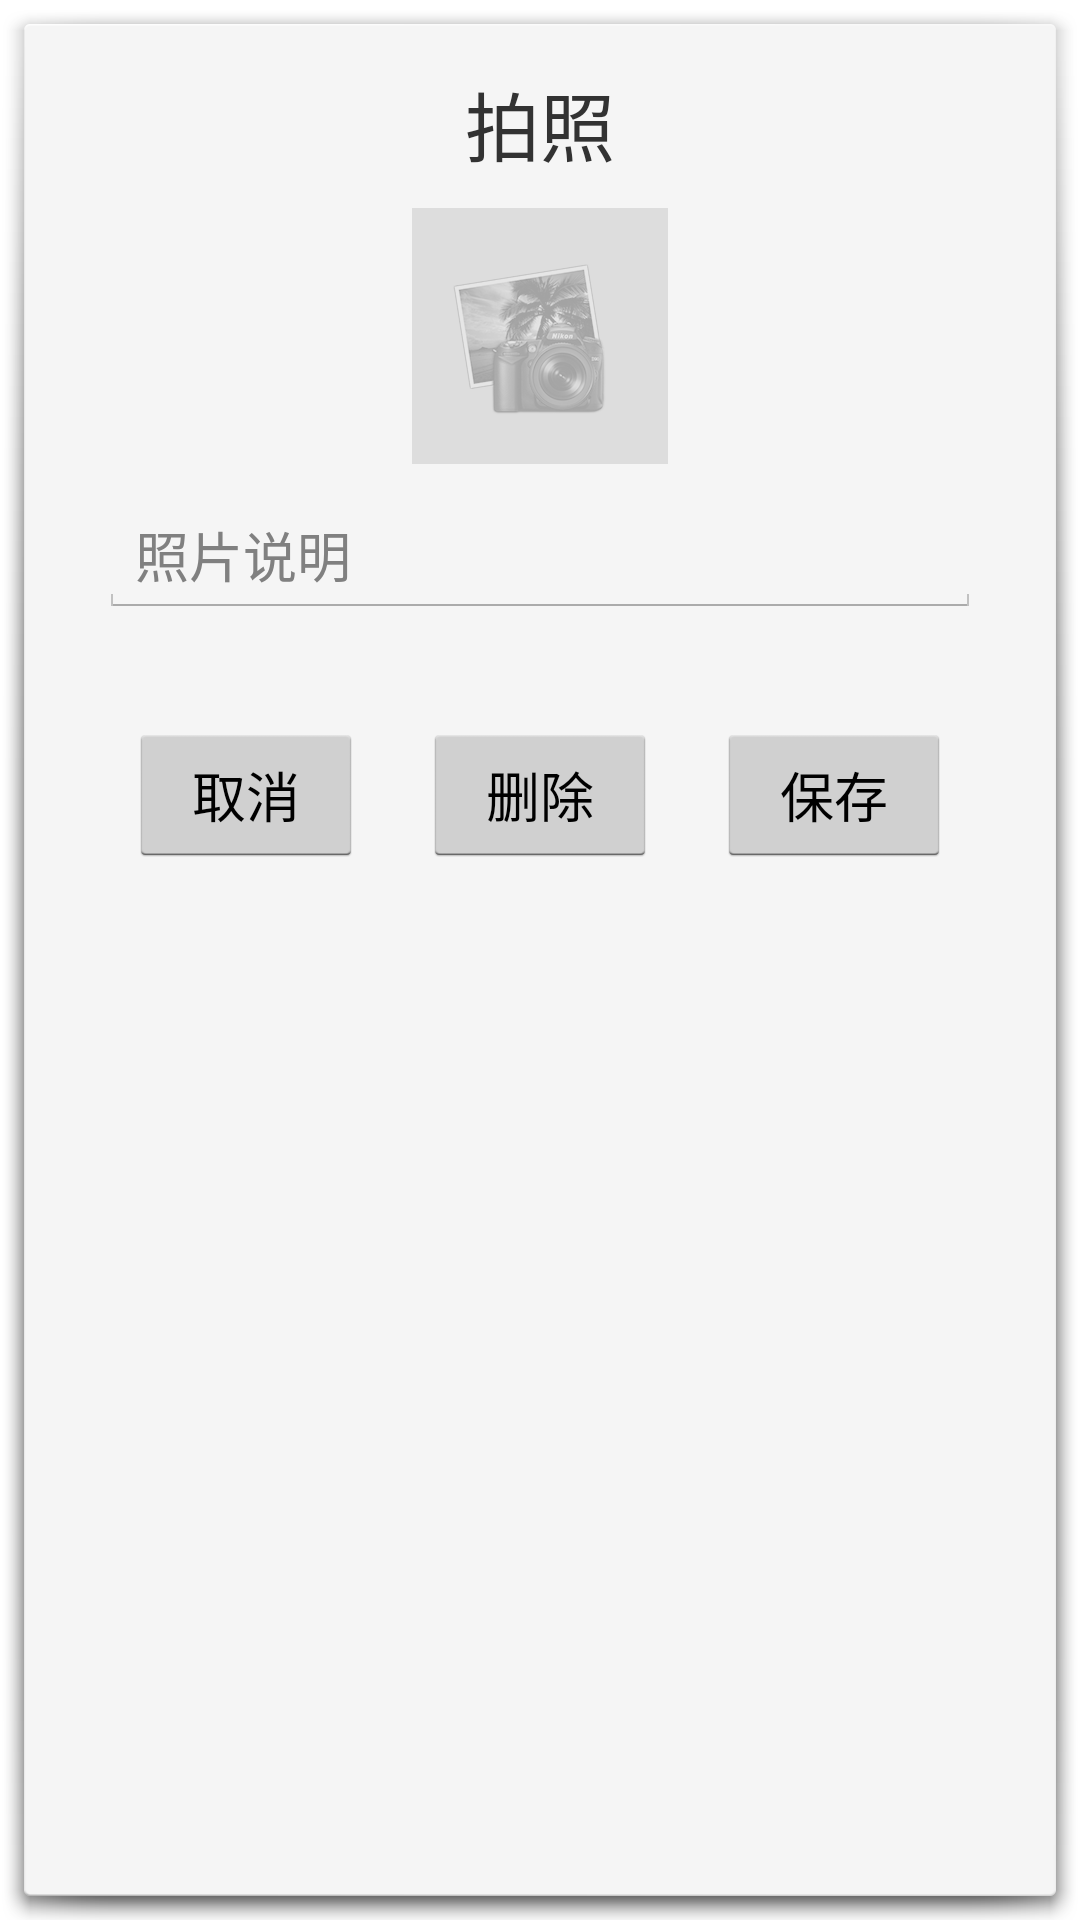

This screen was rendered from an Android layout file. Write that file and the resources it references.
<!-- AndroidManifest.xml: activity theme android:Theme.Holo.Light.Dialog -->
<!-- res/layout/activity_dialog_photo.xml -->
<?xml version="1.0" encoding="utf-8"?>
<RelativeLayout xmlns:android="http://schemas.android.com/apk/res/android"
    android:layout_width="match_parent"
    android:layout_height="match_parent">

    <View
        android:layout_width="0dp"
        android:layout_height="0dp"
        android:focusableInTouchMode="true"
        android:focusable="true" />

    <ScrollView
        android:layout_width="match_parent"
        android:layout_height="wrap_content"
        android:paddingTop="@dimen/dialog_padding_vertical"
        android:paddingBottom="@dimen/dialog_padding_vertical"
        android:paddingLeft="@dimen/dialog_padding_horizontal"
        android:paddingRight="@dimen/dialog_padding_horizontal">

        <LinearLayout
            android:layout_width="match_parent"
            android:layout_height="match_parent"
            android:orientation="vertical">

            <TextView
                android:layout_width="match_parent"
                android:layout_height="wrap_content"
                android:text="拍照"
                android:gravity="center"
                android:textSize="@dimen/dialog_title_text_size"/>

            <ImageView
                android:id="@+id/imgview_photo"
                android:layout_width="wrap_content"
                android:layout_height="wrap_content"
                android:layout_marginTop="@dimen/dialog_item_margin"
                android:layout_gravity="center"
                android:maxHeight="500dp"
                android:adjustViewBounds="true"
                android:scaleType="fitCenter"
                android:src="@drawable/product_img_default"
                android:background="#dddddd"/>

            <EditText
                android:id="@+id/edit_desc"
                android:layout_width="match_parent"
                android:layout_height="wrap_content"
                android:layout_marginTop="@dimen/dialog_item_margin"
                android:hint="照片说明"
                android:inputType="text"/>

            <include layout="@layout/layout_dialog_button" />

        </LinearLayout>

    </ScrollView>

</RelativeLayout>
<!-- res/layout/layout_dialog_button.xml (included above) -->
<?xml version="1.0" encoding="utf-8"?>
<LinearLayout xmlns:android="http://schemas.android.com/apk/res/android"
    android:layout_width="match_parent"
    android:layout_height="wrap_content"
    android:layout_marginTop="@dimen/dialog_padding_horizontal"
    android:gravity="center_vertical"
    android:orientation="horizontal">

    <Button
        android:id="@+id/but_cancel"
        android:layout_width="0dp"
        android:layout_height="wrap_content"
        android:layout_margin="@dimen/dialog_item_margin"
        android:layout_weight="1"
        android:text="取消"/>

    <Button
        android:id="@+id/but_delete"
        android:layout_width="0dp"
        android:layout_height="wrap_content"
        android:layout_margin="@dimen/dialog_item_margin"
        android:layout_weight="1"
        android:text="删除"/>

    <Button
        android:id="@+id/but_save"
        android:layout_width="0dp"
        android:layout_height="wrap_content"
        android:layout_margin="@dimen/dialog_item_margin"
        android:layout_weight="1"
        android:text="保存"/>

</LinearLayout>
<!-- resources referenced by this layout -->
<resources>
  <dimen name="dialog_item_margin">10dp</dimen>
  <dimen name="dialog_padding_horizontal">25dp</dimen>
  <dimen name="dialog_padding_vertical">15dp</dimen>
  <dimen name="dialog_title_text_size">25sp</dimen>
  <!-- drawable product_img_default: png bitmap (drawable-nodpi, 36412 bytes) -->
</resources>
